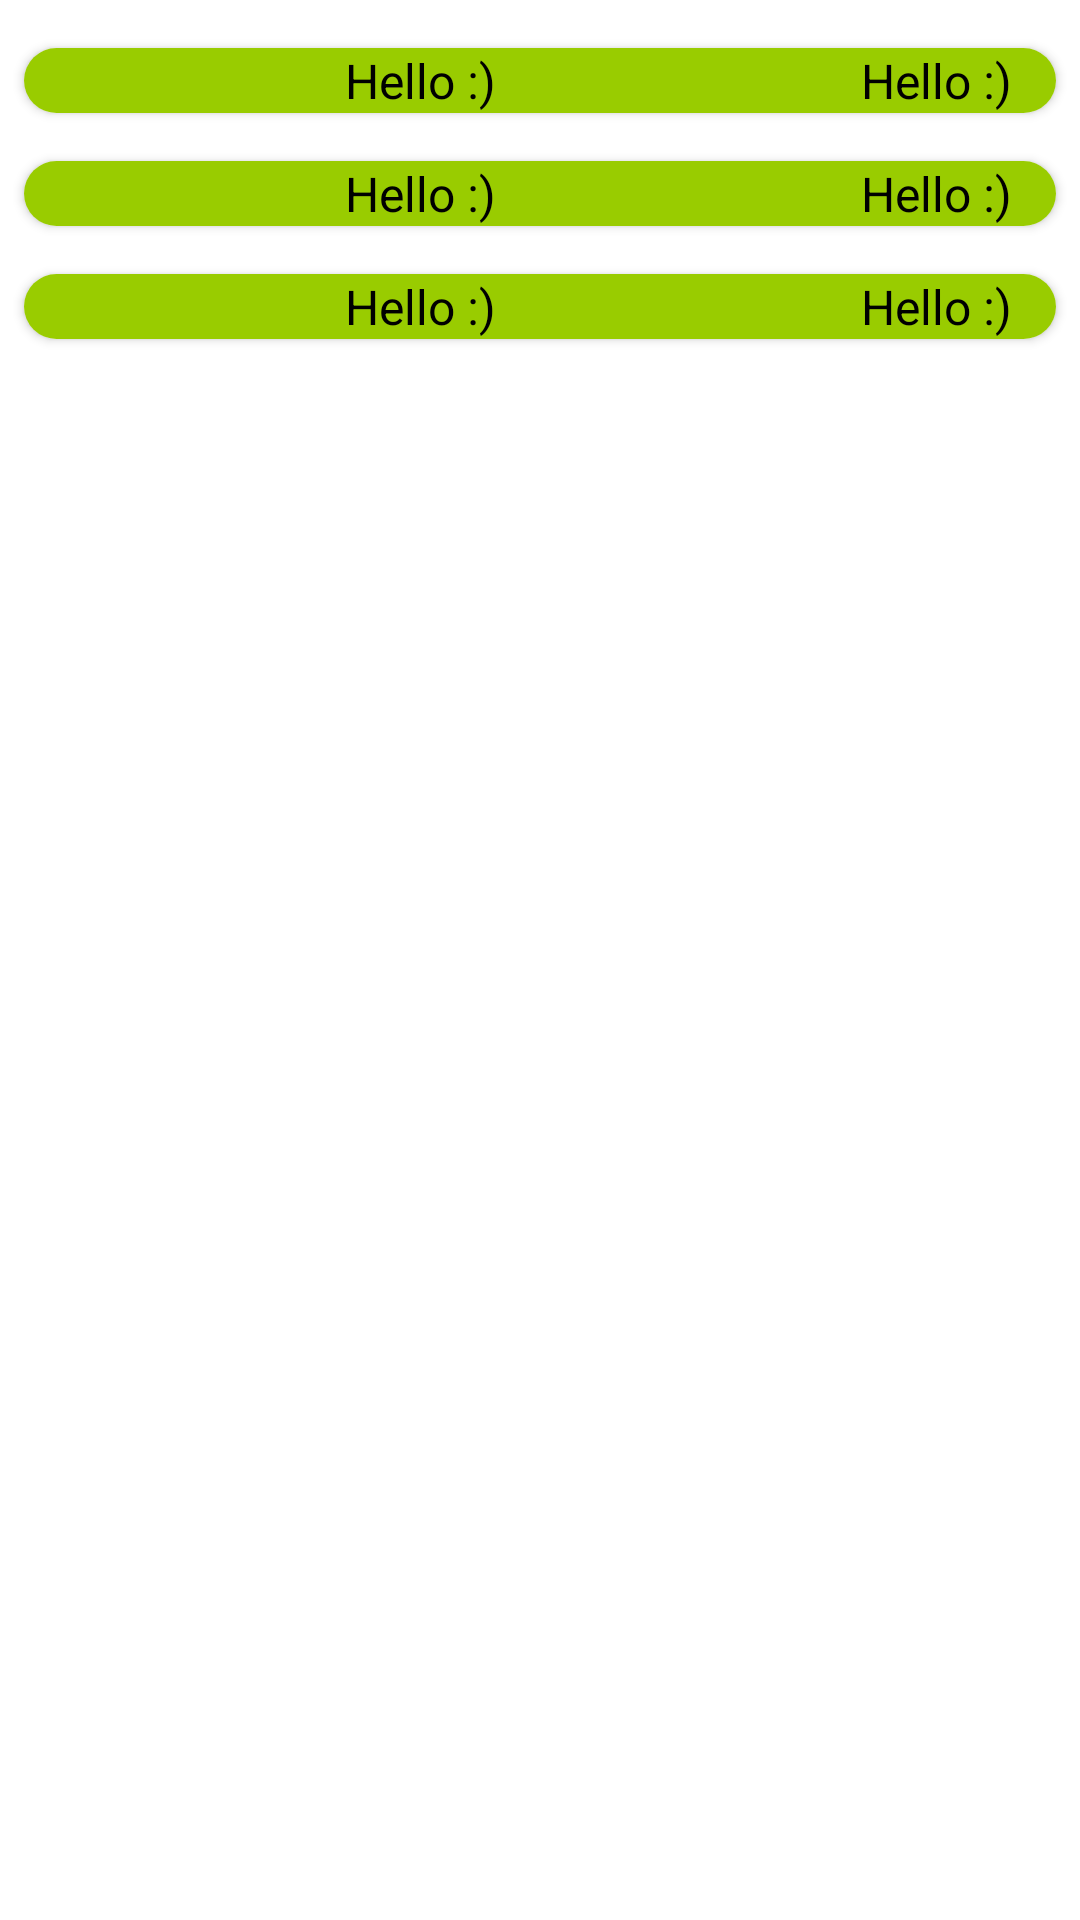

Here is an Android app screen rendered from its layout file. Give the layout XML and the strings, colors and styles it references.
<!-- AndroidManifest.xml: application theme Theme.MatchPreview -->
<!-- res/layout/activity_main.xml -->
<?xml version="1.0" encoding="utf-8"?>
<LinearLayout xmlns:android="http://schemas.android.com/apk/res/android"
    xmlns:app="http://schemas.android.com/apk/res-auto"
    xmlns:tools="http://schemas.android.com/tools"
    android:layout_width="match_parent"
    android:layout_height="match_parent"
    android:orientation="vertical"
    android:paddingVertical="8dp"
    tools:context=".MainActivity">

    <include
        android:id="@+id/layout_game_1"
        layout="@layout/layout_game_card" />

    <include
        android:id="@+id/layout_game_2"
        layout="@layout/layout_game_card" />

    <include
        android:id="@+id/layout_game_3"
        layout="@layout/layout_game_card" />


</LinearLayout>
<!-- res/layout/layout_game_card.xml (included above) -->
<?xml version="1.0" encoding="utf-8"?>
<androidx.cardview.widget.CardView xmlns:android="http://schemas.android.com/apk/res/android"
    xmlns:app="http://schemas.android.com/apk/res-auto"
    xmlns:tools="http://schemas.android.com/tools"
    android:layout_width="match_parent"
    android:layout_height="wrap_content"
    android:layout_margin="8dp"
    app:cardCornerRadius="16dp">

    <LinearLayout
        android:layout_width="match_parent"
        android:layout_height="match_parent"
        android:orientation="horizontal">

        <ViewStub
            android:id="@+id/vs_left"
            android:layout_width="0dp"
            android:layout_height="match_parent"
            android:layout_weight="77"
            android:inflatedId="@+id/vs_left_inflated"
            tools:layout="@layout/layout_game_right"
            tools:visibility="visible" />

        <ViewStub
            android:id="@+id/vs_right"
            android:layout_width="0dp"
            android:layout_height="match_parent"
            android:layout_weight="23"
            android:inflatedId="@+id/vs_right_inflated"
            tools:layout="@layout/layout_game_right"
            tools:visibility="visible" />

    </LinearLayout>

</androidx.cardview.widget.CardView>
<!-- res/layout/layout_game_right.xml (included above) -->
<?xml version="1.0" encoding="utf-8"?>
<FrameLayout xmlns:android="http://schemas.android.com/apk/res/android"
    android:layout_width="match_parent"
    android:background="@android:color/holo_green_light"
    android:layout_height="match_parent">

    <TextView
        android:layout_width="wrap_content"
        android:layout_height="wrap_content"
        android:layout_gravity="center"
        android:text="Hello :)"
        android:textColor="@color/black"
        android:textSize="16sp" />

</FrameLayout>
<!-- resources referenced by this layout -->
<resources>
  <style name="Theme.MatchPreview" parent="Theme.MaterialComponents.DayNight.DarkActionBar">
          
          <item name="colorPrimary">@color/purple_500</item>
          <item name="colorPrimaryVariant">@color/purple_700</item>
          <item name="colorOnPrimary">@color/white</item>
          
          <item name="colorSecondary">@color/teal_200</item>
          <item name="colorSecondaryVariant">@color/teal_700</item>
          <item name="colorOnSecondary">@color/black</item>
          
          <item name="android:statusBarColor" tools:targetApi="l">?attr/colorPrimaryVariant</item>
          
      </style>
  <!-- not gathered from this repository: default colours our renderer supplied (Android Studio template values) -->
  <color name="purple_500">#FF6200EE</color>
  <color name="purple_700">#FF3700B3</color>
  <color name="teal_200">#FF03DAC5</color>
  <color name="teal_700">#FF018786</color>
  <color name="black">#FF000000</color>
  <color name="white">#FFFFFFFF</color>
</resources>
